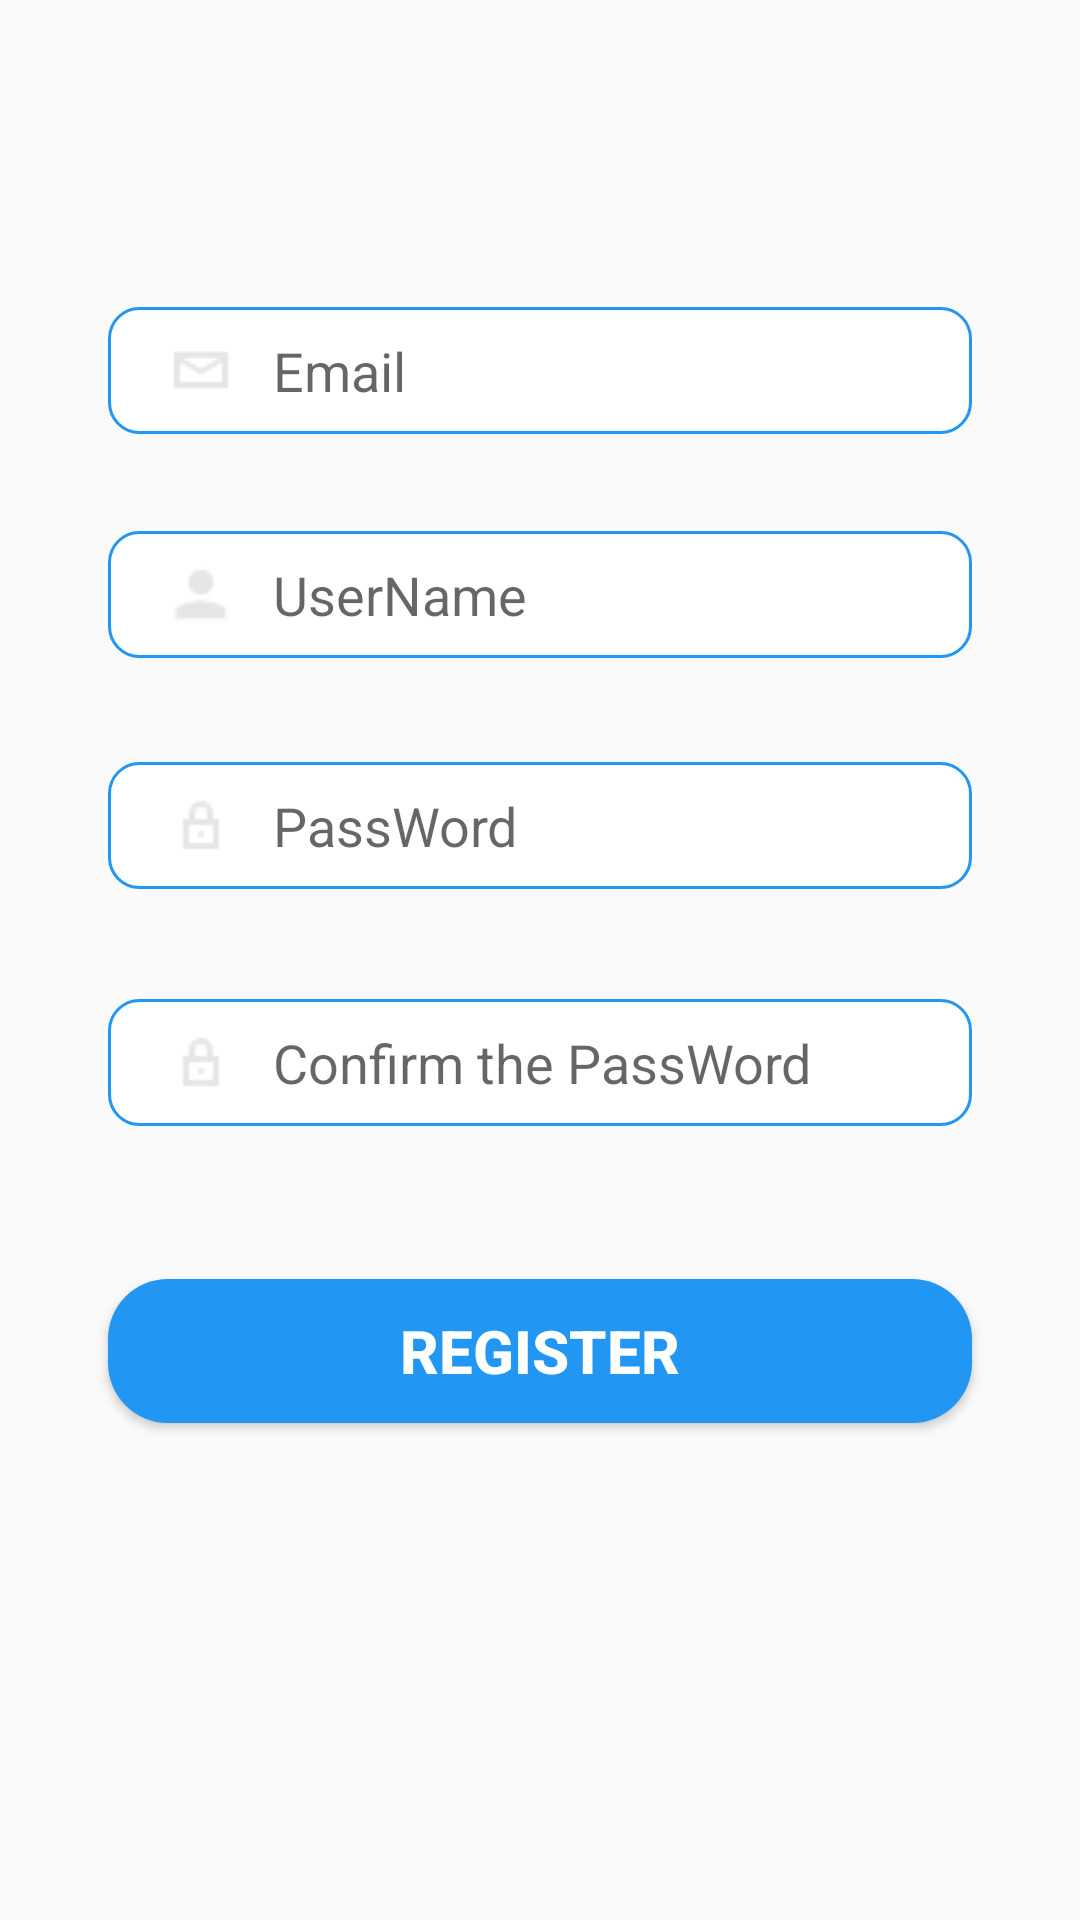

The Android layout XML behind this screen, and the referenced resources:
<!-- AndroidManifest.xml: application theme AppTheme.NoActionBar -->
<!-- res/layout/fragment2_mine.xml -->
<?xml version="1.0" encoding="utf-8"?>
<androidx.constraintlayout.widget.ConstraintLayout xmlns:android="http://schemas.android.com/apk/res/android"
    xmlns:app="http://schemas.android.com/apk/res-auto"
    android:layout_width="match_parent"
    android:layout_height="match_parent">

    
    <EditText
        android:id="@+id/email2"
        android:layout_width="0dp"
        android:layout_height="wrap_content"
        android:layout_marginTop="19dp"
        android:background="@drawable/choose_editt"
        android:hint="@string/mine1"
        android:drawableStart="@drawable/email"
        android:drawablePadding="12dp"
        android:paddingLeft="19dp"
        android:paddingTop="9dp"
        android:paddingBottom="9dp"
        app:layout_constraintBottom_toBottomOf="parent"
        app:layout_constraintEnd_toEndOf="parent"
        app:layout_constraintStart_toStartOf="parent"
        app:layout_constraintTop_toTopOf="parent"
        app:layout_constraintVertical_bias="0.144"
        app:layout_constraintWidth_percent=".8" />

    <EditText
        android:id="@+id/password2"
        android:layout_width="0dp"
        android:layout_height="wrap_content"
        android:background="@drawable/choose_editt"
        android:drawablePadding="12dp"
        android:hint="@string/mine2"
        android:drawableStart="@drawable/pass"
        android:paddingLeft="19dp"
        android:paddingTop="9dp"
        android:paddingBottom="9dp"
        app:layout_constraintBottom_toBottomOf="parent"
        app:layout_constraintEnd_toEndOf="parent"
        app:layout_constraintStart_toStartOf="parent"
        app:layout_constraintTop_toTopOf="parent"
        app:layout_constraintVertical_bias="0.425"
        app:layout_constraintWidth_percent=".8" />

    <EditText
        android:id="@+id/username2"
        android:layout_width="0dp"
        android:layout_height="wrap_content"
        android:drawablePadding="12dp"
        android:layout_marginTop="19dp"
        android:background="@drawable/choose_editt"
        android:hint="@string/mine5"
        android:drawableStart="@drawable/username"
        android:paddingLeft="19dp"
        android:paddingTop="9dp"
        android:paddingBottom="9dp"
        app:layout_constraintBottom_toBottomOf="parent"
        app:layout_constraintEnd_toEndOf="parent"
        app:layout_constraintStart_toStartOf="parent"
        app:layout_constraintTop_toTopOf="parent"
        app:layout_constraintVertical_bias="0.273"
        app:layout_constraintWidth_percent=".8" />

    <EditText
        android:id="@+id/cpass"
        android:layout_width="0dp"
        android:layout_height="wrap_content"
        android:background="@drawable/choose_editt"
        android:hint="@string/mine7"
        android:drawablePadding="12dp"
        android:drawableStart="@drawable/pass"
        android:paddingLeft="19dp"
        android:paddingTop="9dp"
        android:paddingBottom="9dp"
        app:layout_constraintBottom_toBottomOf="parent"
        app:layout_constraintEnd_toEndOf="parent"
        app:layout_constraintStart_toStartOf="parent"
        app:layout_constraintTop_toTopOf="parent"
        app:layout_constraintVertical_bias="0.557"
        app:layout_constraintWidth_percent=".8" />

    <Button
        android:id="@+id/register"
        android:layout_width="0dp"
        android:layout_height="wrap_content"
        android:background="@drawable/button1"
        android:text="@string/mine6"
        android:textColor="@color/cebianlan_buttontext"
        android:textSize="20sp"
        android:textStyle="bold"
        app:layout_constraintBottom_toBottomOf="parent"
        app:layout_constraintEnd_toEndOf="parent"
        app:layout_constraintStart_toStartOf="parent"
        app:layout_constraintTop_toTopOf="parent"
        app:layout_constraintVertical_bias="0.72"
        app:layout_constraintWidth_percent=".8" />


</androidx.constraintlayout.widget.ConstraintLayout>
<!-- resources referenced by this layout -->
<resources>
  <color name="cebianlan_buttontext">@color/white</color>
  <!-- drawable button1 (drawable) -->
  <?xml version="1.0" encoding="utf-8"?>
  <shape xmlns:android="http://schemas.android.com/apk/res/android">
  
      <corners android:radius="20dp"/>
      <solid android:color="@color/cebianlan_button"/>
  </shape>
  <!-- drawable choose_editt (drawable) -->
  <?xml version="1.0" encoding="utf-8"?>
  <selector xmlns:android="http://schemas.android.com/apk/res/android">
  
  
      <item android:state_enabled="true" android:state_focused="true">
          <shape android:shape="rectangle">
              <solid android:color="@color/white"/>
                  <corners android:radius="10dp"/>
              <stroke android:color="@color/Black" android:width="1dp"/>
  
          </shape>
      </item>
  
      
      <item android:state_enabled="true">
          <shape android:shape="rectangle">
              <solid android:color="@color/white"/>
              <corners android:radius="10dp"/>
              <stroke android:color="@color/Blue" android:width="1dp"/>
  
          </shape>
      </item>
  </selector>
  <!-- drawable email: png bitmap (drawable-v24, 362 bytes) -->
  <!-- drawable pass: png bitmap (drawable-v24, 276 bytes) -->
  <!-- drawable username: png bitmap (drawable-v24, 430 bytes) -->
  <string name="mine1">Email</string>
  <string name="mine2">PassWord</string>
  <string name="mine5">UserName</string>
  <string name="mine6">Register</string>
  <string name="mine7">Confirm the PassWord</string>
  <style name="AppTheme.NoActionBar">
          <item name="windowActionBar">false</item>
          <item name="windowNoTitle">true</item>
      </style>
  <color name="white">#FFFFFFFF</color>
  <color name="cebianlan_button">@color/Blue</color>
  <color name="Black">#000000</color>
  <color name="Blue">#2196f3</color>
</resources>
